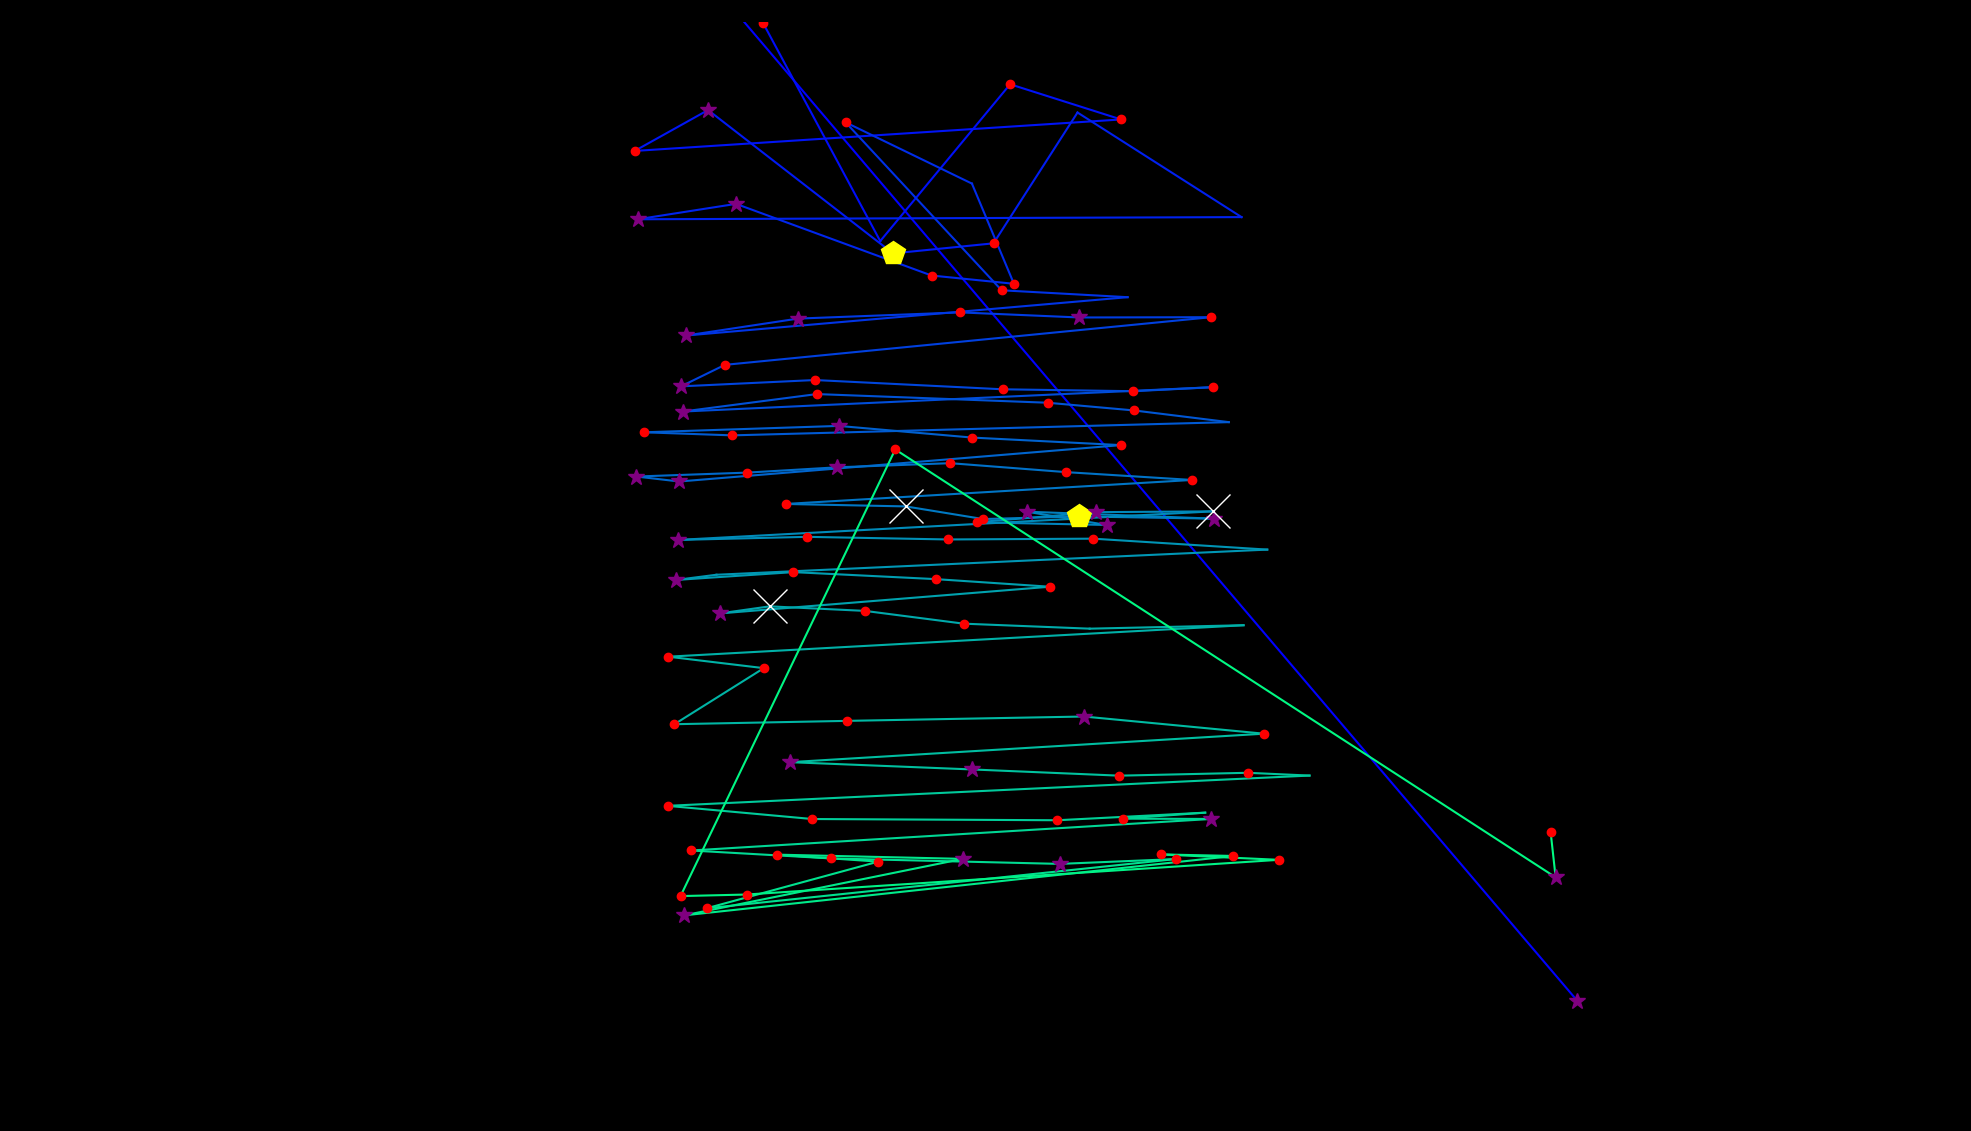

The table this chart was drawn from, first rows:
fixation_id, timestamp, avg_gaze_x, avg_gaze_y, duration
0.0, 0.0, 2048, 169.3, 337.5
1.0, 771.4, 894.8, 1524, 132.6
2.0, 928, 818.6, 1546, 192.8
3.0, 1157, 1178, 1575, 241.1
4.0, 1434, 1393, 1572, 132.6
5.0, 2242, 731.3, 1577, 144.6
6.0, 2447, 991.2, 1439, 132.6
7.0, 2832, 1143, 1156, 108.5
8.0, 2989, 1312, 1359, 144.6
9.0, 3242, 1456, 1314, 156.7
10.0, 3592, 824.2, 1273, 204.9
11.0, 3821, 919.6, 1326, 277.2
12.0, 4255, 1160, 1140, 445.9
13.0, 4725, 1290, 1153, 156.7
14.0, 4978, 1399, 1323, 108.5
15.0, 5544, 1612, 1187, 96.42
16.0, 6014, 828.2, 1184, 265.2
17.0, 6316, 955.9, 1204, 253.1
18.0, 6894, 1210, 1111, 156.7
19.0, 7075, 1317, 1100, 229
20.0, 7352, 1262, 1230, 108.5
21.0, 7521, 1098, 1310, 144.6
22.0, 7750, 1301, 1092, 192.8
23.0, 7979, 1464, 1083, 108.5
24.0, 8304, 891.4, 1033, 253.1
25.0, 8581, 1036, 1055, 265.2
26.0, 8919, 1247, 1063, 229
27.0, 9172, 1402, 1057, 265.2
28.0, 9534, 1573, 1057, 144.6
29.0, 9775, 941.5, 995, 120.5
30.0, 9919, 884.5, 967.1, 277.2
31.0, 10221, 1058, 975.3, 168.7
32.0, 10558, 1302, 963.3, 144.6
33.0, 10739, 1472, 960.8, 192.8
34.0, 10956, 1575, 966, 192.8
35.0, 11245, 886.5, 934.4, 301.3
36.0, 11607, 1061, 957, 168.7
37.0, 11944, 1361, 945.8, 204.9
38.0, 12173, 1473, 935.8, 192.8
39.0, 12390, 1596, 920.6, 108.5
40.0, 12607, 951, 903.4, 168.7
41.0, 12800, 836.8, 907.4, 192.8
42.0, 13029, 1089, 915.7, 253.1
43.0, 13306, 1263, 900.5, 192.8
44.0, 13535, 1456, 890.8, 180.8
45.0, 13897, 882.1, 843.5, 277.2
46.0, 14198, 826.5, 850, 265.2
47.0, 14511, 970.7, 855.1, 204.9
48.0, 14837, 1087, 861.9, 385.7
49.0, 15246, 1234, 867.3, 156.7
50.0, 15463, 1384, 855.7, 216.9
51.0, 15729, 1548, 845.5, 192.8
52.0, 15982, 1020, 814.3, 229
53.0, 16247, 1176, 811.2, 554.4
54.0, 16862, 1277, 794.7, 132.6
55.0, 17018, 1401, 798.2, 445.9
56.0, 17488, 1577, 795.3, 349.5
57.0, 17862, 1334, 804.3, 265.2
58.0, 18163, 1437, 787.1, 265.2
59.0, 18452, 1268, 790.5, 204.9
... 52 more rows
